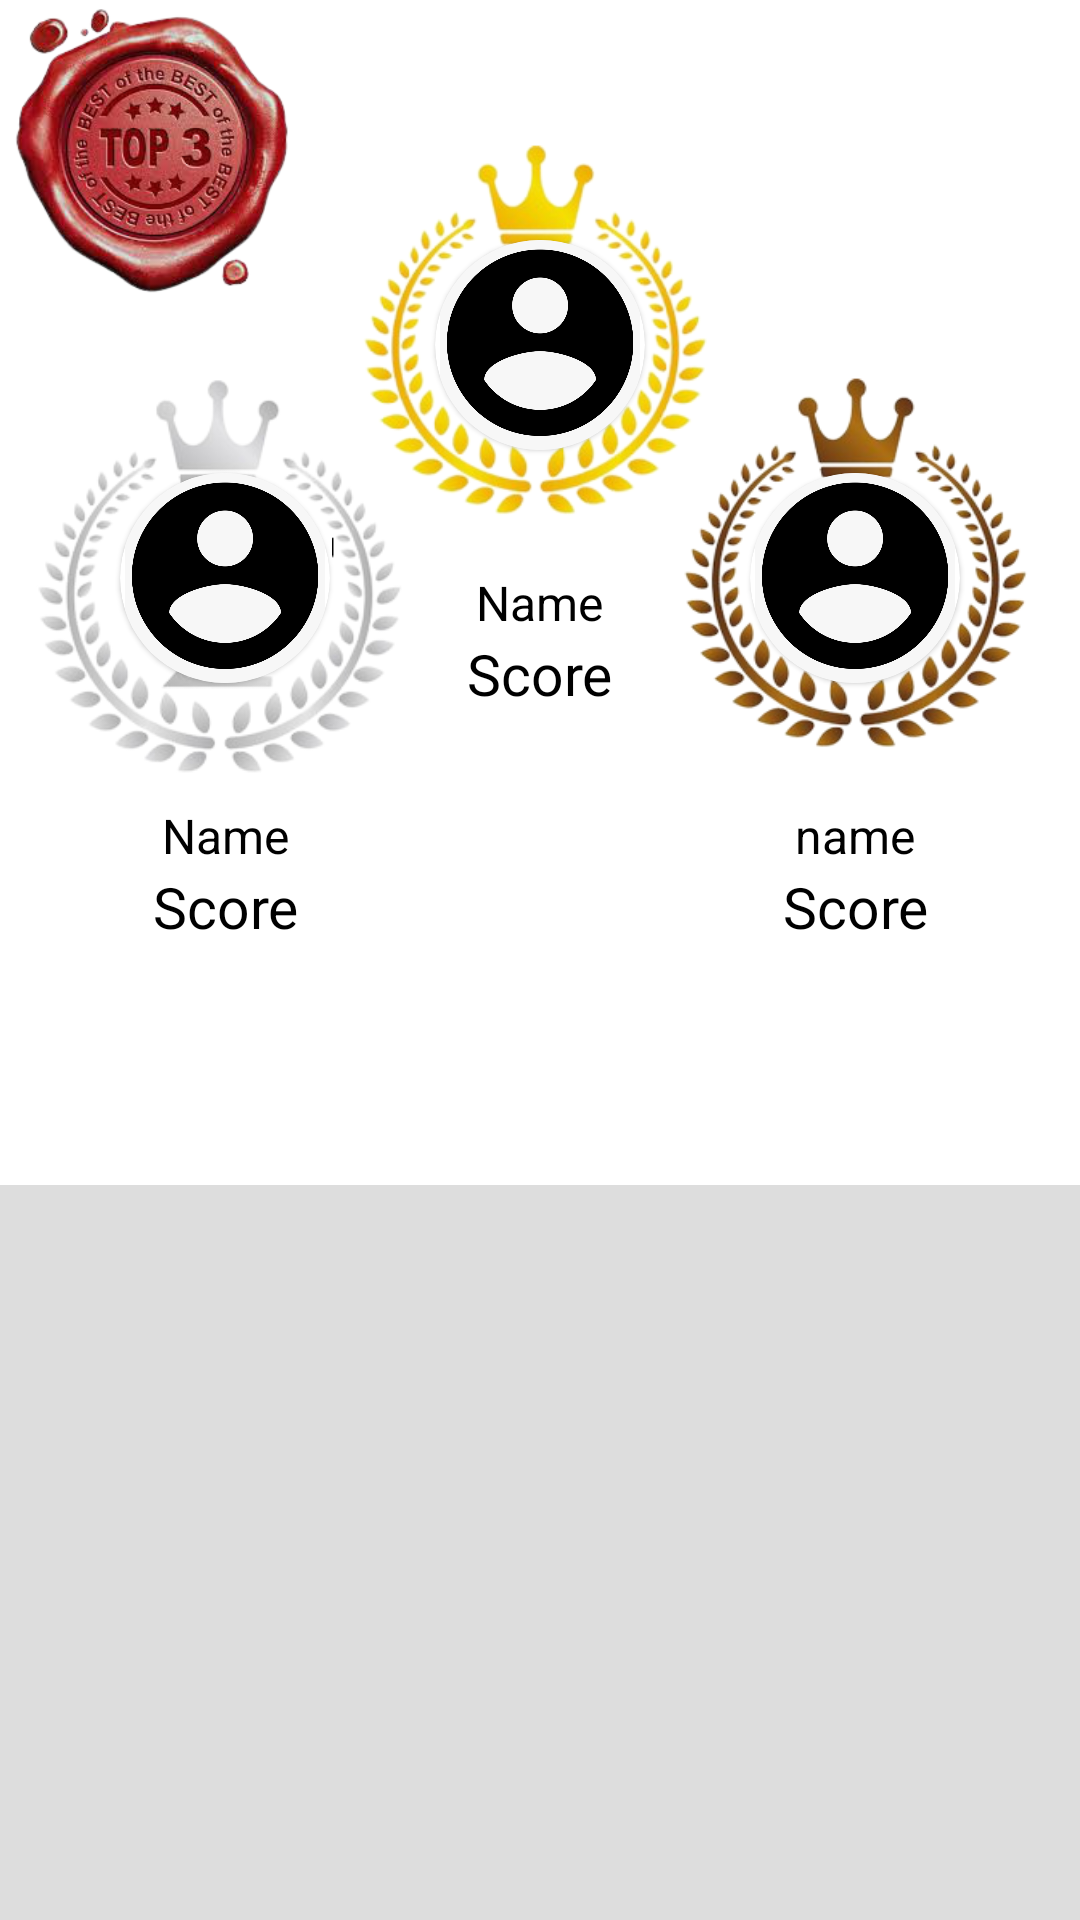

The Android layout XML behind this screen, and the referenced resources:
<!-- AndroidManifest.xml: application theme Theme.LoginFirebase -->
<!-- res/layout/fragment_rank.xml -->
<?xml version="1.0" encoding="utf-8"?>
<androidx.coordinatorlayout.widget.CoordinatorLayout xmlns:android="http://schemas.android.com/apk/res/android"
    xmlns:tools="http://schemas.android.com/tools"
    android:layout_width="match_parent"
    android:layout_height="match_parent"
    android:background="#DDD"
    xmlns:app="http://schemas.android.com/apk/res-auto"
    tools:context=".fragments.RankFragment">
 <com.google.android.material.appbar.AppBarLayout
     android:layout_width="match_parent"
     android:layout_height="wrap_content"
     android:id="@+id/appBarLayout"
     android:background="#ffffff
"
     android:theme="@style/ThemeOverlay.AppCompat.Dark.ActionBar"
     >
  <com.google.android.material.appbar.CollapsingToolbarLayout
      android:layout_width="match_parent"
      android:layout_height="wrap_content"
      app:layout_scrollFlags="scroll|snap|exitUntilCollapsed"
      app:contentScrim="@color/design_default_color_primary"
      app:title="Rank"
      >

   <androidx.constraintlayout.widget.ConstraintLayout
       android:layout_width="match_parent"
       android:layout_height="wrap_content"
       >
       <ImageView
           android:layout_width="100dp"
           android:layout_height="100dp"
           android:src="@drawable/top3"
           app:layout_constraintEnd_toEndOf="parent"
           app:layout_constraintHorizontal_bias="0.0"
           app:layout_constraintStart_toStartOf="parent"
           app:layout_constraintTop_toTopOf="parent"/>
    <LinearLayout
        android:id="@+id/linearLayout2"
        android:layout_width="match_parent"
        android:layout_height="wrap_content"
        android:layout_marginTop="40dp"
        android:gravity="center"
        android:orientation="vertical"
        app:layout_constraintEnd_toEndOf="parent"
        app:layout_constraintHorizontal_bias="0.0"
        app:layout_constraintStart_toStartOf="parent"
        app:layout_constraintTop_toTopOf="parent">


<RelativeLayout
    android:layout_width="wrap_content"
    android:layout_height="wrap_content"
 >
 <ImageView
     android:layout_width="150dp"
     android:layout_height="150dp"
     android:src="@drawable/r1"
  />
     <com.google.android.material.card.MaterialCardView
         android:layout_width="70dp"
         android:layout_height="70dp"
         android:layout_centerInParent="true"
         android:visibility="visible"
         app:cardCornerRadius="400dp">
      <ImageView
          android:layout_width="70dp"
          android:layout_height="70dp"
          android:layout_gravity="center"
          android:src="@drawable/img_3" />

     </com.google.android.material.card.MaterialCardView>
</RelativeLayout>
     <TextView
         android:id="@+id/rank1name"
         android:layout_width="wrap_content"
         android:layout_height="wrap_content"
         android:text="Name"
           android:textColor="@color/black"
         android:textSize="16dp" />
     <TextView
         android:id="@+id/rank1score"
         android:layout_width="wrap_content"
         android:layout_height="wrap_content"
         android:text="Score"
           android:textColor="@color/black"
         android:textSize="19dp" />
    </LinearLayout>

    <LinearLayout
        android:id="@+id/linearLayout"
        android:layout_width="match_parent"
        android:layout_height="wrap_content"
        android:gravity="left"
        android:layout_marginTop="-120dp"
        android:orientation="vertical"
        app:layout_constraintEnd_toEndOf="parent"
        app:layout_constraintHorizontal_bias="0.0"
        app:layout_constraintStart_toStartOf="parent"
        app:layout_constraintTop_toBottomOf="@+id/linearLayout2">

     <RelativeLayout
         android:layout_width="wrap_content"
         android:layout_height="wrap_content"
         >

      <ImageView
          android:layout_width="150dp"
          android:layout_height="150dp"
          android:src="@drawable/r2" />
      <com.google.android.material.card.MaterialCardView
          android:layout_width="70dp"
          android:layout_height="70dp"
          android:layout_centerInParent="true"
          android:visibility="visible"
          app:cardCornerRadius="400dp">
       <ImageView
           android:layout_width="70dp"
           android:layout_height="70dp"
           android:layout_gravity="center"
           android:src="@drawable/img_3" />

      </com.google.android.material.card.MaterialCardView>
     </RelativeLayout>
     <TextView
         android:id="@+id/rank2name"
         android:layout_width="150dp"
         android:layout_height="wrap_content"
         android:text="Name"
        android:textAlignment="center"
         android:textColor="@color/black"
         android:textSize="16dp"
      />
     <TextView
         android:id="@+id/rank2score"
         android:layout_width="150dp"
         android:layout_height="wrap_content"
         android:text="Score"
         android:textAlignment="center"
           android:textColor="@color/black"
         android:textSize="19dp" />


    </LinearLayout>

    <LinearLayout
        android:layout_width="match_parent"
        android:layout_height="wrap_content"
        android:gravity="right"
        android:layout_marginTop="-120dp"
        android:orientation="vertical"
        app:layout_constraintEnd_toEndOf="parent"
        app:layout_constraintHorizontal_bias="1.0"
        app:layout_constraintStart_toStartOf="parent"
        app:layout_constraintTop_toBottomOf="@+id/linearLayout2">
     <RelativeLayout
         android:layout_width="wrap_content"
         android:layout_height="wrap_content"
         >

      <ImageView
          android:layout_width="150dp"
          android:layout_height="150dp"
          android:src="@drawable/r3" />
      <com.google.android.material.card.MaterialCardView
          android:layout_width="70dp"
          android:layout_height="70dp"
          android:layout_centerInParent="true"
          android:visibility="visible"
          app:cardCornerRadius="400dp">
       <ImageView
           android:layout_width="70dp"
           android:layout_height="70dp"
           android:layout_gravity="center"
           android:src="@drawable/img_3" />

      </com.google.android.material.card.MaterialCardView>
     </RelativeLayout><TextView
         android:id="@+id/rank3name"
         android:layout_width="150dp"
         android:layout_height="wrap_content"
         android:text="name"
         android:textAlignment="center"
         android:layout_marginRight="0dp"
           android:textColor="@color/black"
         android:textSize="16dp" />
     <TextView
         android:id="@+id/rank3score"
         android:layout_width="150dp"
         android:layout_height="wrap_content"
         android:text="Score"
       android:textAlignment="center"
           android:textColor="@color/black"
         android:layout_marginBottom="80dp"
         android:textSize="19dp" />
    </LinearLayout>
   </androidx.constraintlayout.widget.ConstraintLayout>
   <androidx.appcompat.widget.Toolbar
       android:layout_width="match_parent"
       android:layout_height="?attr/actionBarSize"
       app:popupTheme="@style/ThemeOverlay.AppCompat.Dark.ActionBar"
       />

  </com.google.android.material.appbar.CollapsingToolbarLayout>
 </com.google.android.material.appbar.AppBarLayout>


 <androidx.core.widget.NestedScrollView
     android:layout_width="match_parent"
     android:layout_height="match_parent"
     app:layout_behavior="@string/appbar_scrolling_view_behavior"
     >
 <androidx.recyclerview.widget.RecyclerView
     android:id="@+id/recycle"
     android:layout_width="match_parent"
     android:layout_height="match_parent"
     tools:listitem="@layout/rank"
     />
 </androidx.core.widget.NestedScrollView>

</androidx.coordinatorlayout.widget.CoordinatorLayout>
<!-- res/layout/rank.xml (included above) -->
<?xml version="1.0" encoding="utf-8"?>
<androidx.constraintlayout.widget.ConstraintLayout xmlns:android="http://schemas.android.com/apk/res/android"
    xmlns:app="http://schemas.android.com/apk/res-auto"
    android:layout_width="match_parent"
    android:backgroundTint="@color/white"
    android:layout_height="match_parent"
    xmlns:tools="http://schemas.android.com/tools">
    <androidx.cardview.widget.CardView
        android:id="@+id/cardView"
        android:layout_width="match_parent"
        android:layout_height="wrap_content"
        android:layout_marginStart="8dp"
        android:layout_marginTop="8dp"
        android:backgroundTint="@color/white"
        android:layout_marginEnd="8dp"
        android:layout_marginBottom="8dp"
        android:outlineAmbientShadowColor="@color/black"
        app:cardCornerRadius="10dp"
        app:layout_constraintBottom_toBottomOf="parent"
        app:layout_constraintEnd_toEndOf="parent"
        app:layout_constraintHorizontal_bias="0.0"
        app:layout_constraintStart_toStartOf="parent"
        app:layout_constraintTop_toTopOf="parent">


<LinearLayout
    android:layout_width="match_parent"
    android:layout_height="wrap_content"
    >
    <TextView
        android:id="@+id/rank1"
        android:layout_marginLeft="5dp"
        android:layout_width="wrap_content"
        android:textColor="@color/black"
        android:layout_height="wrap_content"
        android:text="#1"
        android:textSize="16dp"
        />

            <ImageView
                android:id="@+id/imge"
                android:layout_width="70dp"
                android:layout_height="70dp"
                android:backgroundTint="@color/black"
                android:layout_gravity="left"
                android:background="@drawable/profile" />
    <LinearLayout
        android:layout_width="match_parent"
        android:layout_height="match_parent"
        android:layout_gravity="center"
        android:orientation="vertical"
        android:weightSum="2"
        tools:layout_editor_absoluteX="7dp"
        tools:layout_editor_absoluteY="20dp">
    <TextView
        android:id="@+id/score"
        android:layout_width="match_parent"
        android:layout_height="match_parent"
        android:layout_weight="1"
        android:text="400"
        android:layout_marginRight="5dp"
        android:textSize="19dp"
        android:textColor="@color/black"
        android:textAlignment="textEnd"
        />
    <TextView
        android:id="@+id/name"
        android:layout_width="match_parent"
        android:layout_height="match_parent"
        android:layout_weight="1"
android:layout_marginLeft="5dp"
        android:text="SampleText"
        android:textColor="@color/black"
        android:textSize="16dp" />
</LinearLayout>

        </LinearLayout>
    </androidx.cardview.widget.CardView>

</androidx.constraintlayout.widget.ConstraintLayout>
<!-- resources referenced by this layout -->
<resources>
  <color name="black">#FF000000</color>
  <color name="white">#FFFFFFFF</color>
  <!-- drawable img_3: png bitmap (drawable, 5937 bytes) -->
  <!-- drawable r1: png bitmap (drawable, 58732 bytes) -->
  <!-- drawable r2: png bitmap (drawable, 40303 bytes) -->
  <!-- drawable r3: png bitmap (drawable, 63839 bytes) -->
  <!-- drawable top3: png bitmap (drawable, 92306 bytes) -->
  <style name="Theme.LoginFirebase" parent="Theme.MaterialComponents.DayNight.DarkActionBar">
          
          <item name="colorPrimary">@color/purple_500</item>
          <item name="colorPrimaryVariant">@color/purple_700</item>
          <item name="colorOnPrimary">@color/white</item>
          
          <item name="colorSecondary">@color/teal_200</item>
          <item name="colorSecondaryVariant">@color/teal_700</item>
          <item name="colorOnSecondary">@color/black</item>
          
      </style>
  <color name="purple_500">#FF6200EE</color>
  <color name="purple_700">#FF3700B3</color>
  <color name="teal_200">#FF03DAC5</color>
  <color name="teal_700">#FF018786</color>
</resources>
